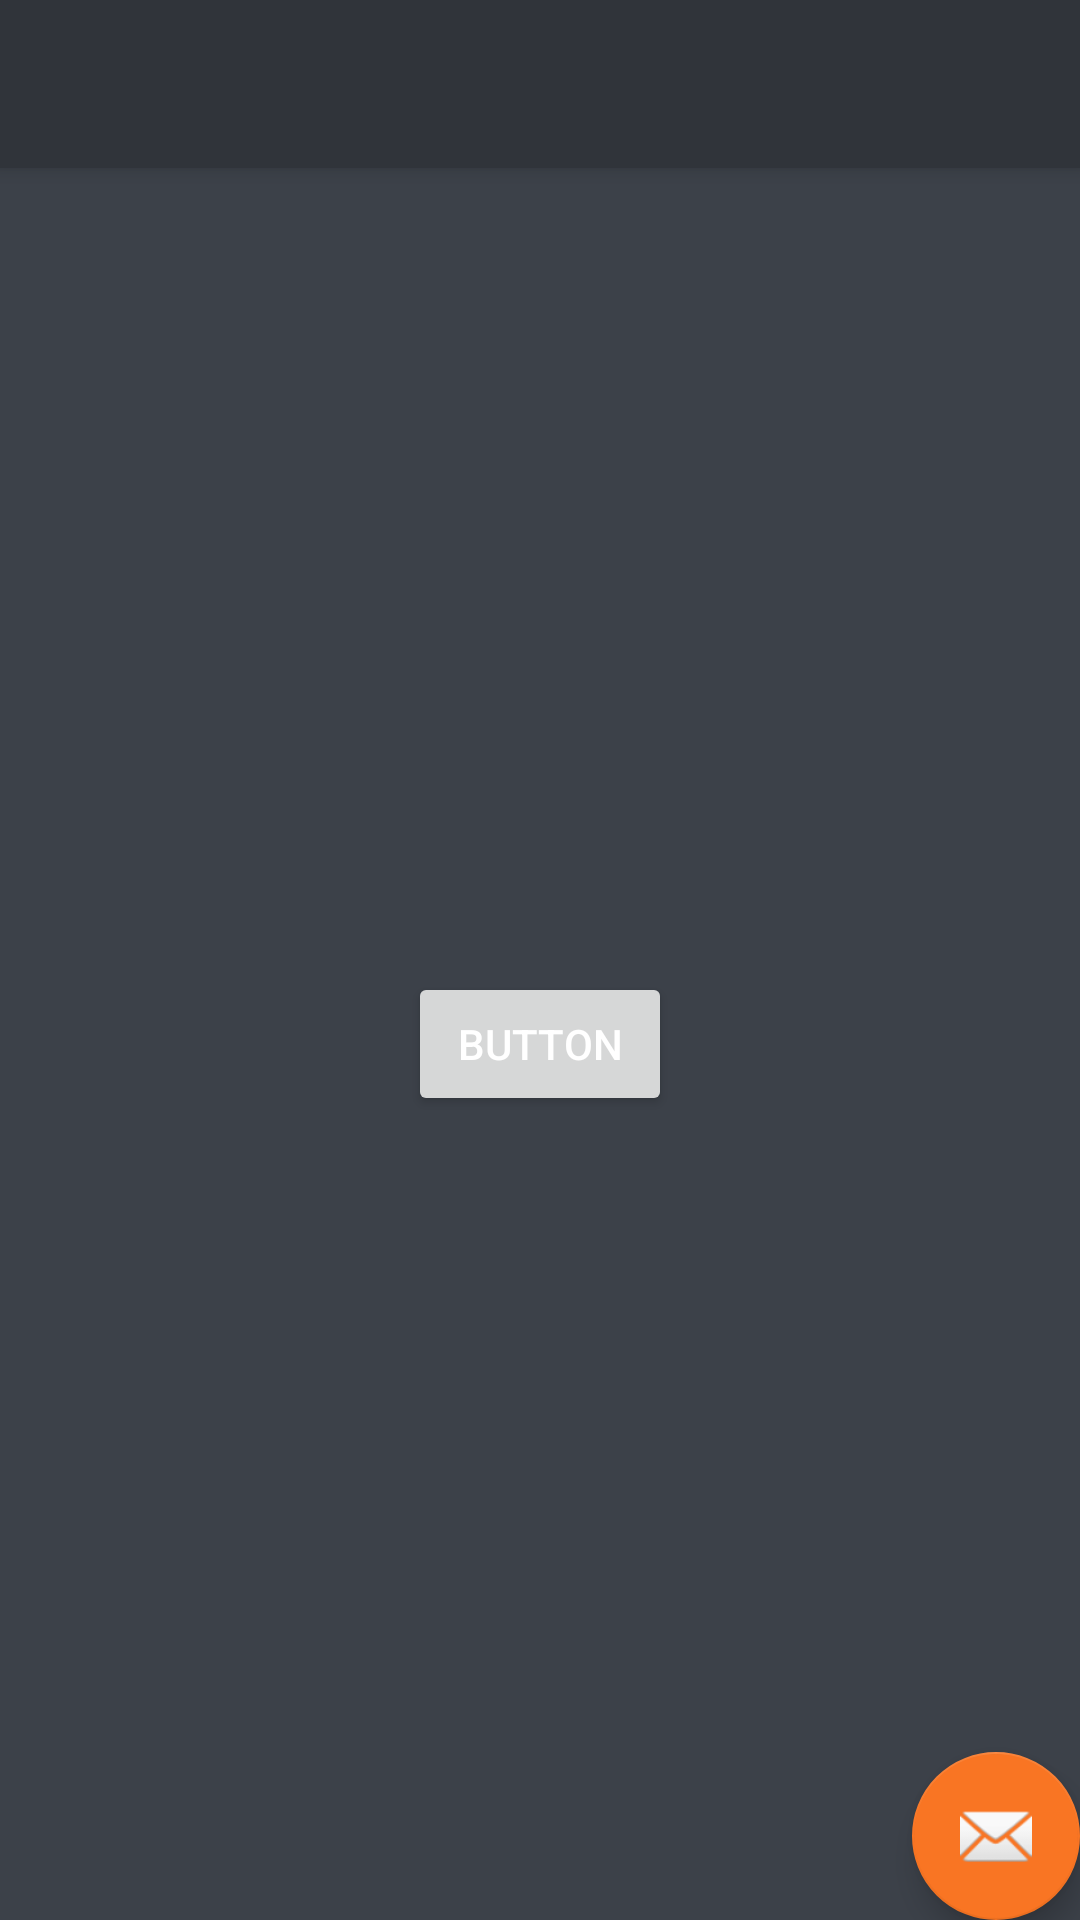

Here is an Android app screen rendered from its layout file. Give the layout XML and the strings, colors and styles it references.
<!-- AndroidManifest.xml: application theme AppTheme -->
<!-- res/layout/activity_color.xml -->
<?xml version="1.0" encoding="utf-8"?>
<android.support.design.widget.CoordinatorLayout xmlns:android="http://schemas.android.com/apk/res/android"
    xmlns:app="http://schemas.android.com/apk/res-auto"
    xmlns:tools="http://schemas.android.com/tools"
    android:layout_width="match_parent"
    android:layout_height="match_parent"
    tools:context="com.jansen.sander.arduinorgb.ColorActivity">

    <android.support.design.widget.AppBarLayout
        android:layout_width="match_parent"
        android:layout_height="wrap_content"
        android:theme="@style/AppTheme.AppBarOverlay">

        <android.support.v7.widget.Toolbar
            android:id="@+id/toolbar"
            android:layout_width="match_parent"
            android:layout_height="?attr/actionBarSize"
            android:background="?attr/colorPrimary"
            app:popupTheme="@style/AppTheme.PopupOverlay" />

    </android.support.design.widget.AppBarLayout>

    <include layout="@layout/content_color" />

    <android.support.design.widget.FloatingActionButton
        android:id="@+id/fab"
        android:layout_width="wrap_content"
        android:layout_height="wrap_content"
        android:layout_gravity="bottom|end"
        android:layout_margin="@dimen/fab_margin"
        app:srcCompat="@android:drawable/ic_dialog_email" />

</android.support.design.widget.CoordinatorLayout>
<!-- res/layout/content_color.xml (included above) -->
<?xml version="1.0" encoding="utf-8"?>
<android.support.constraint.ConstraintLayout xmlns:android="http://schemas.android.com/apk/res/android"
    xmlns:app="http://schemas.android.com/apk/res-auto"
    xmlns:tools="http://schemas.android.com/tools"
    android:layout_width="match_parent"
    android:layout_height="match_parent"
    app:layout_behavior="@string/appbar_scrolling_view_behavior"
    tools:context="com.jansen.sander.arduinorgb.ColorActivity"
    tools:showIn="@layout/activity_color">

    <Button
        android:id="@+id/button"
        android:layout_width="wrap_content"
        android:layout_height="wrap_content"
        android:text="Button"
        app:layout_constraintBottom_toBottomOf="parent"
        app:layout_constraintEnd_toEndOf="parent"
        app:layout_constraintHorizontal_bias="0.5"
        app:layout_constraintStart_toStartOf="parent"
        app:layout_constraintTop_toTopOf="parent" />
</android.support.constraint.ConstraintLayout>
<!-- resources referenced by this layout -->
<resources>
  <style name="AppTheme.AppBarOverlay" parent="ThemeOverlay.AppCompat.Dark.ActionBar" />
  <style name="AppTheme.PopupOverlay" parent="ThemeOverlay.AppCompat.Light" />
  <style name="AppTheme" parent="Theme.AppCompat.Light.DarkActionBar">
          
          <item name="colorPrimary">@color/colorPrimary</item>
          <item name="colorPrimaryDark">@color/colorPrimaryDark</item>
          <item name="colorAccent">@color/colorAccent</item>
          <item name="android:colorBackground">@color/background_material_light</item>
          <item name="android:textColorPrimary">@android:color/white</item>
          <item name="android:textColorSecondary">@android:color/darker_gray</item>
          <item name="android:navigationBarColor">@color/colorPrimary</item>
          <item name="android:statusBarColor">?attr/colorPrimary</item>
          <item name="actionBarPopupTheme">@color/background_material_light</item>
          <item name="android:alertDialogTheme">@color/colorPrimary</item>
          <item name="android:textColor">@android:color/white</item>
  
      </style>
  <color name="colorPrimary">#30343a</color>
  <color name="colorPrimaryDark">#303F9F</color>
  <color name="colorAccent">#f97523</color>
  <color name="background_material_light">#3c4149</color>
</resources>
